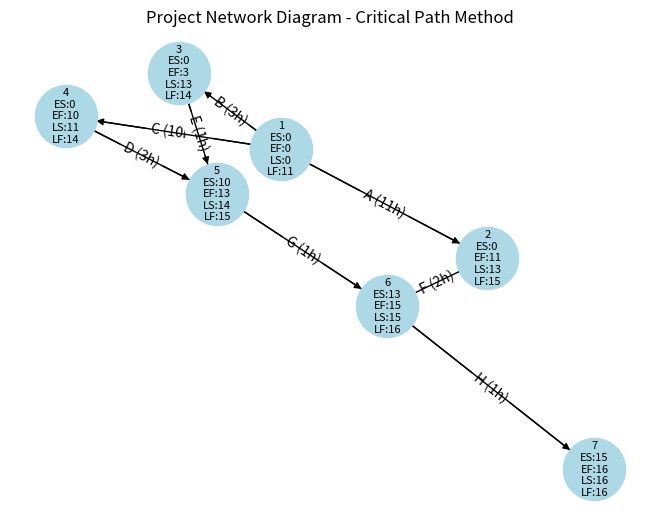

This chart was generated by the following Python code:
# pip install network // for networkx
'''
import networkx as nx
import matplotlib.pyplot as plt

# Activity list: (Activity Name, Start Node, End Node, Duration)
activities = [
    ('A', 1, 2, 11),  # Build Legs
    ('B', 1, 3, 3),   # Build Top
    ('C', 1, 4, 10),  # Build Drawer
    ('D', 4, 5, 3),   # Paint Drawer
    ('E', 3, 5, 1),   # Paint Top
    ('F', 2, 6, 2),   # Paint Legs
    ('G', 5, 6, 1),   # Attach Drawer to Top
    ('H', 6, 7, 1)    # Attach Legs
]

# Create a directed graph
G = nx.DiGraph()

# Add edges with durations and activity names
for name, start, end, duration in activities:
    G.add_edge(start, end, activity=name, duration=duration)

# Forward Pass - Calculate earliest start and finish times
earliest_start = {}
earliest_finish = {}

for node in nx.topological_sort(G):
    incoming = G.in_edges(node, data=True)

# নোডের দিকে আসা সব ইনকামিং এজ (incoming edges) বের করে।

    if not incoming:
        earliest_start[node] = 0
    else:
        earliest_start[node] = max(earliest_finish[u] for u, _, _ in incoming)
    earliest_finish[node] = earliest_start[node] + max((data['duration'] for _, _, data in incoming), default=0)
#u, _, _ মানে: "আমাকে শুধু source node (u) দাও, বাকি দুইটা ফেলে দাও"
#(source_node, target_node, edge_data_dict)
# Backward Pass - Calculate latest start and finish times
latest_finish = {}
latest_start = {}

# Start from the end node
end_node = max(earliest_finish, key=earliest_finish.get)
latest_finish[end_node] = earliest_finish[end_node]
latest_start[end_node] = latest_finish[end_node]

for node in reversed(list(nx.topological_sort(G))):
    outgoing = G.out_edges(node, data=True)
    if not outgoing:
        latest_finish[node] = earliest_finish[end_node]
    else:
        latest_finish[node] = min(latest_start[v] for _, v, _ in outgoing)
    latest_start[node] = latest_finish[node] - max((data['duration'] for _, _, data in outgoing), default=0)

# Identify critical path
critical_path = []
for u, v, data in G.edges(data=True):
    est = earliest_start[u]
    lst = latest_start[u]
    if est == lst:
        critical_path.append(data['activity'])

# Display results
print("Critical Path Activities:", " → ".join(critical_path))
print("Project Completion Time:", earliest_finish[end_node], "hours")

# Draw the network graph
pos = nx.spring_layout(G)
edge_labels = {(u, v): f"{d['activity']} ({d['duration']}h)" for u, v, d in G.edges(data=True)}
nx.draw(G, pos, with_labels=True, node_color='lightblue', node_size=1500, font_size=10, font_weight='bold')
nx.draw_networkx_edge_labels(G, pos, edge_labels=edge_labels)
plt.title("Project Network Diagram - Critical Path Method")
plt.show()'''







# pip install networkx matplotlib
import networkx as nx
import matplotlib.pyplot as plt

# Activity list: (Activity Name, Start Node, End Node, Duration)
activities = [
    ('A', 1, 2, 11),  # Build Legs
    ('B', 1, 3, 3),   # Build Top
    ('C', 1, 4, 10),  # Build Drawer
    ('D', 4, 5, 3),   # Paint Drawer
    ('E', 3, 5, 1),   # Paint Top
    ('F', 2, 6, 2),   # Paint Legs
    ('G', 5, 6, 1),   # Attach Drawer to Top
    ('H', 6, 7, 1)    # Attach Legs
]

# Create a directed graph
G = nx.DiGraph()

# Add edges with durations and activity names
for name, start, end, duration in activities:
    G.add_edge(start, end, activity=name, duration=duration)

# Forward Pass - Calculate earliest start and finish times
earliest_start = {}
earliest_finish = {}

for node in nx.topological_sort(G):
    incoming = G.in_edges(node, data=True)
    if not incoming:
        earliest_start[node] = 0
    else:
        earliest_start[node] = max(earliest_finish[u] for u, _, _ in incoming)
    earliest_finish[node] = earliest_start[node] + max((data['duration'] for _, _, data in incoming), default=0)

# Backward Pass - Calculate latest start and finish times
latest_finish = {}
latest_start = {}

end_node = max(earliest_finish, key=earliest_finish.get)
latest_finish[end_node] = earliest_finish[end_node]
latest_start[end_node] = latest_finish[end_node]

for node in reversed(list(nx.topological_sort(G))):
    outgoing = G.out_edges(node, data=True)
    if not outgoing:
        latest_finish[node] = earliest_finish[end_node]
    else:
        latest_finish[node] = min(latest_start[v] for _, v, _ in outgoing)
    latest_start[node] = latest_finish[node] - max((data['duration'] for _, _, data in outgoing), default=0)

# Identify critical path
critical_path = []
for u, v, data in G.edges(data=True):
    est = earliest_start[u]
    lst = latest_start[u]
    if est == lst:
        critical_path.append(data['activity'])

# Display results
print("Node\tES\tEF\tLS\tLF\tST")
for node in G.nodes():
    es = earliest_start[node]
    ef = earliest_finish[node]
    ls = latest_start[node]
    lf = latest_finish[node]
    st = lf - ls
    print(f"{node}\t{es}\t{ef}\t{ls}\t{lf}\t{st}")

print("\nCritical Path Activities:", " → ".join(critical_path))
print("Project Completion Time:", earliest_finish[end_node], "hours")

# Draw the network graph with ES, EF, LS, LF
pos = nx.spring_layout(G, seed=42)

# Node labels with times
node_labels = {
    node: f"{node}\nES:{earliest_start[node]}\nEF:{earliest_finish[node]}\nLS:{latest_start[node]}\nLF:{latest_finish[node]}"
    for node in G.nodes()
}

edge_labels = {(u, v): f"{d['activity']} ({d['duration']}h)" for u, v, d in G.edges(data=True)}

nx.draw(G, pos, with_labels=False, node_color='lightblue', node_size=2000, font_weight='bold')
nx.draw_networkx_labels(G, pos, labels=node_labels, font_size=8)
nx.draw_networkx_edge_labels(G, pos, edge_labels=edge_labels)
nx.draw_networkx_edges(G, pos, arrows=True)

plt.title("Project Network Diagram - Critical Path Method")
plt.show()
